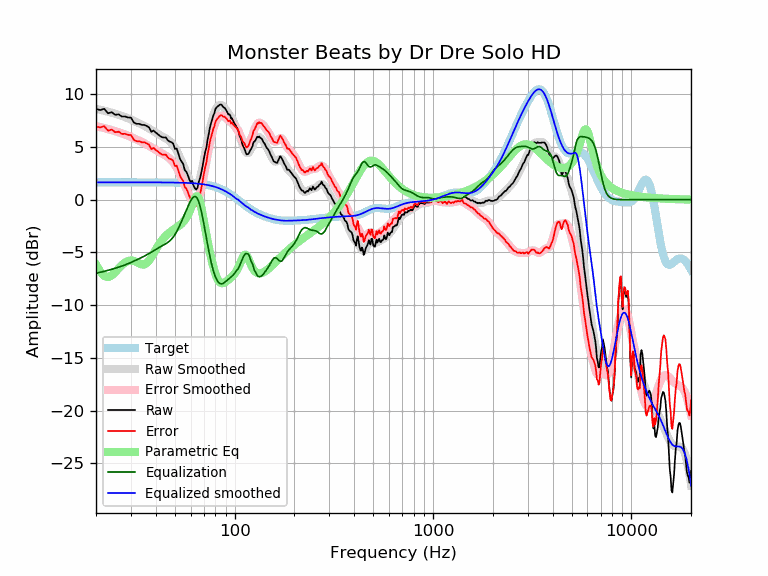

Values plotted in this chart, from the file beside it:
frequency, raw, error, smoothed, error_smoothed, equalization, parametric_eq, equalized_raw, equalized_smoothed, target
20, 8.60, 6.95, 8.63, 6.98, -6.98, -6.15, 1.62, 1.65, 1.65
21, 8.50, 6.85, 8.53, 6.89, -6.89, -6.83, 1.61, 1.65, 1.65
22, 8.62, 6.97, 8.44, 6.79, -6.79, -7.24, 1.83, 1.65, 1.65
23, 8.20, 6.55, 8.35, 6.70, -6.70, -7.35, 1.50, 1.65, 1.65
24, 8.30, 6.65, 8.25, 6.60, -6.60, -7.19, 1.70, 1.65, 1.65
25, 8.05, 6.40, 8.15, 6.50, -6.50, -6.87, 1.55, 1.65, 1.65
26, 8.10, 6.45, 8.05, 6.40, -6.40, -6.52, 1.70, 1.65, 1.65
27, 7.89, 6.24, 7.94, 6.30, -6.30, -6.20, 1.59, 1.65, 1.65
28, 7.90, 6.25, 7.83, 6.19, -6.19, -5.96, 1.71, 1.65, 1.65
29, 7.80, 6.15, 7.72, 6.07, -6.07, -5.81, 1.73, 1.65, 1.65
30, 7.79, 6.14, 7.60, 5.95, -5.95, -5.76, 1.83, 1.65, 1.65
31, 7.34, 5.69, 7.48, 5.83, -5.83, -5.80, 1.50, 1.65, 1.65
32, 7.19, 5.55, 7.36, 5.71, -5.71, -5.91, 1.48, 1.65, 1.65
33, 7.19, 5.55, 7.24, 5.59, -5.59, -6.04, 1.60, 1.65, 1.65
34, 7.09, 5.45, 7.12, 5.48, -5.48, -6.14, 1.62, 1.65, 1.65
35, 7.09, 5.45, 7.00, 5.36, -5.36, -6.14, 1.74, 1.65, 1.65
36, 6.99, 5.35, 6.88, 5.23, -5.23, -6.02, 1.76, 1.65, 1.65
37, 6.86, 5.22, 6.75, 5.11, -5.11, -5.78, 1.75, 1.64, 1.64
38, 6.44, 4.80, 6.63, 4.98, -4.98, -5.46, 1.46, 1.64, 1.64
39, 6.56, 4.92, 6.50, 4.85, -4.85, -5.10, 1.71, 1.64, 1.64
40, 6.37, 4.73, 6.37, 4.72, -4.72, -4.74, 1.65, 1.64, 1.64
41, 6.22, 4.58, 6.24, 4.60, -4.60, -4.40, 1.62, 1.64, 1.64
42, 6.05, 4.41, 6.13, 4.49, -4.49, -4.11, 1.56, 1.64, 1.64
43, 5.93, 4.29, 6.02, 4.38, -4.38, -3.84, 1.55, 1.64, 1.64
44, 5.90, 4.26, 5.92, 4.28, -4.28, -3.62, 1.62, 1.64, 1.64
45, 5.91, 4.27, 5.81, 4.17, -4.17, -3.42, 1.74, 1.64, 1.64
46, 5.65, 4.01, 5.69, 4.05, -4.05, -3.26, 1.59, 1.64, 1.64
47, 5.51, 3.88, 5.55, 3.91, -3.91, -3.11, 1.60, 1.63, 1.63
48, 5.46, 3.83, 5.38, 3.75, -3.75, -2.98, 1.71, 1.63, 1.63
49, 5.32, 3.69, 5.17, 3.54, -3.54, -2.86, 1.77, 1.63, 1.63
50, 4.82, 3.19, 4.93, 3.30, -3.30, -2.75, 1.51, 1.63, 1.63
51, 4.85, 3.23, 4.65, 3.03, -3.03, -2.64, 1.82, 1.62, 1.62
52, 4.39, 2.77, 4.34, 2.72, -2.72, -2.52, 1.67, 1.62, 1.62
53, 3.89, 2.27, 4.01, 2.39, -2.39, -2.40, 1.49, 1.62, 1.62
54, 3.62, 2.01, 3.66, 2.05, -2.05, -2.27, 1.57, 1.61, 1.61
55, 3.40, 1.80, 3.31, 1.70, -1.70, -2.11, 1.70, 1.61, 1.61
56, 2.81, 1.21, 2.95, 1.35, -1.35, -1.94, 1.46, 1.60, 1.60
57, 2.67, 1.07, 2.61, 1.01, -1.01, -1.73, 1.66, 1.60, 1.60
58, 2.35, 0.76, 2.27, 0.68, -0.68, -1.48, 1.66, 1.59, 1.59
59, 1.96, 0.37, 1.96, 0.38, -0.38, -1.19, 1.58, 1.58, 1.58
60, 1.65, 0.07, 1.69, 0.11, -0.11, -0.86, 1.54, 1.58, 1.58
61, 1.80, 0.23, 1.46, -0.11, 0.11, -0.51, 1.90, 1.57, 1.57
62, 1.35, -0.21, 1.31, -0.25, 0.25, -0.17, 1.60, 1.56, 1.56
63, 1.09, -0.45, 1.24, -0.31, 0.31, 0.13, 1.40, 1.55, 1.55
64, 0.96, -0.58, 1.29, -0.25, 0.25, 0.31, 1.21, 1.54, 1.54
65, 1.14, -0.38, 1.45, -0.08, 0.08, 0.32, 1.22, 1.53, 1.53
66, 1.73, 0.21, 1.74, 0.22, -0.22, 0.11, 1.51, 1.51, 1.51
67, 2.08, 0.58, 2.13, 0.63, -0.63, -0.28, 1.45, 1.50, 1.50
68, 2.63, 1.14, 2.62, 1.14, -1.14, -0.82, 1.49, 1.49, 1.49
69, 3.24, 1.76, 3.18, 1.71, -1.71, -1.43, 1.52, 1.47, 1.47
70, 3.92, 2.46, 3.79, 2.34, -2.34, -2.07, 1.58, 1.45, 1.45
71, 4.52, 3.09, 4.42, 2.98, -2.98, -2.71, 1.54, 1.44, 1.44
72, 4.93, 3.51, 5.04, 3.62, -3.62, -3.33, 1.31, 1.42, 1.42
73, 5.68, 4.28, 5.64, 4.24, -4.24, -3.92, 1.44, 1.40, 1.40
74, 6.21, 4.84, 6.20, 4.83, -4.83, -4.47, 1.38, 1.37, 1.37
75, 6.84, 5.49, 6.72, 5.38, -5.38, -4.99, 1.46, 1.35, 1.35
76, 7.26, 5.93, 7.19, 5.87, -5.87, -5.49, 1.39, 1.32, 1.32
77, 7.60, 6.30, 7.61, 6.31, -6.31, -5.94, 1.29, 1.30, 1.30
78, 7.98, 6.71, 7.97, 6.70, -6.70, -6.36, 1.28, 1.27, 1.27
79, 8.21, 6.97, 8.28, 7.04, -7.04, -6.73, 1.17, 1.24, 1.24
... 553 more rows
